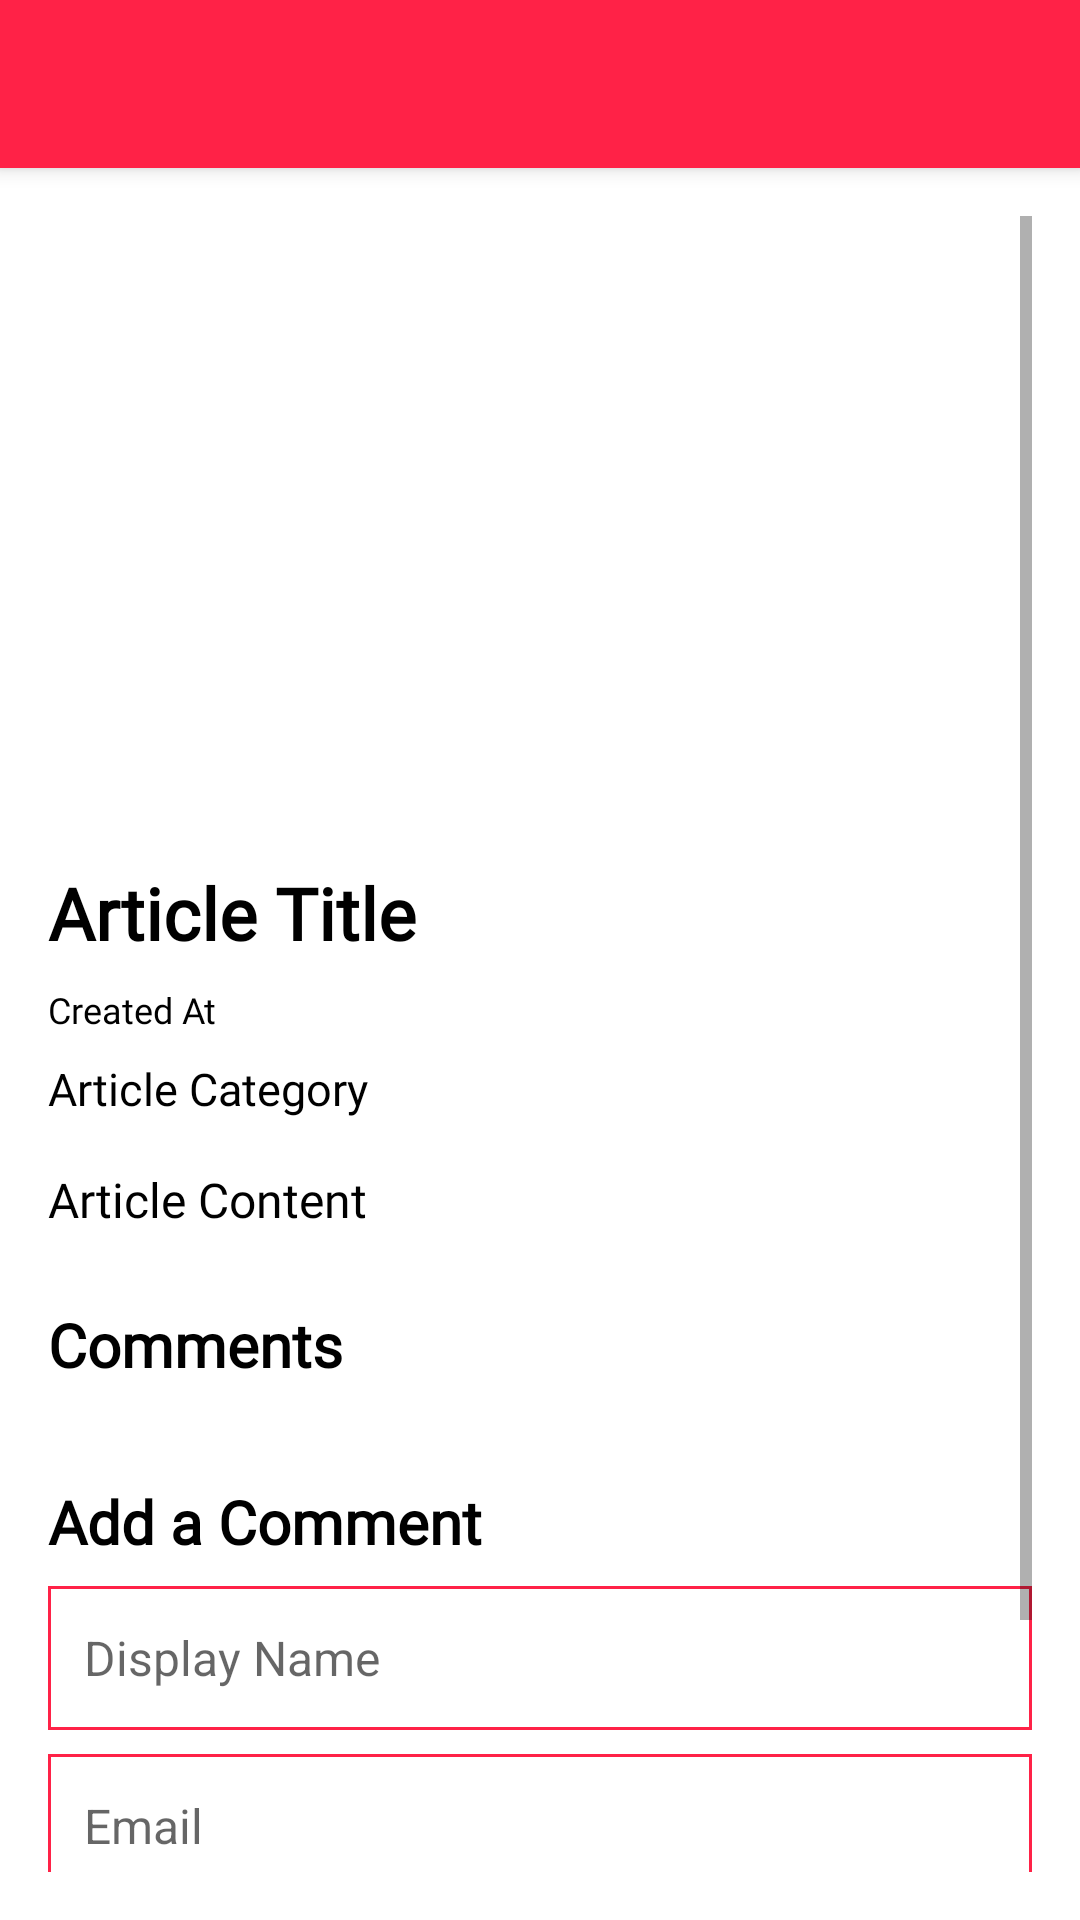

This screen was rendered from an Android layout file. Write that file and the resources it references.
<!-- AndroidManifest.xml: application theme Theme.ArticleEntertainmentAndTips -->
<!-- res/layout/activity_article_detail.xml -->
<?xml version="1.0" encoding="utf-8"?>
<RelativeLayout xmlns:android="http://schemas.android.com/apk/res/android"
    android:layout_width="match_parent"
    android:layout_height="match_parent"
    android:background="@color/white"
    xmlns:app="http://schemas.android.com/apk/res-auto">

    
    <androidx.appcompat.widget.Toolbar
        android:id="@+id/toolbar"
        android:layout_width="match_parent"
        android:layout_height="?attr/actionBarSize"
        android:background="@color/red"
        app:titleTextColor="@color/white"
        android:elevation="4dp"
        android:theme="@style/ThemeOverlay.AppCompat.ActionBar"
        android:popupTheme="@style/ThemeOverlay.AppCompat.Light" />

    
    <ScrollView
        android:layout_width="match_parent"
        android:layout_height="match_parent"
        android:layout_below="@id/toolbar"
        android:padding="16dp">

        <LinearLayout
            android:layout_width="match_parent"
            android:layout_height="wrap_content"
            android:orientation="vertical">

            
            <ImageView
                android:id="@+id/article_image"
                android:layout_width="match_parent"
                android:layout_height="200dp"
                android:scaleType="centerCrop"
                android:src="@drawable/ic_launcher_foreground" />

            
            <TextView
                android:id="@+id/article_title"
                android:layout_width="match_parent"
                android:layout_height="wrap_content"
                android:textSize="24sp"
                android:textStyle="bold"
                android:fontFamily="@font/manrope_extrabold"
                android:textColor="@color/black"
                android:layout_marginTop="16dp"
                android:text="Article Title" />

            
            <TextView
                android:id="@+id/created_at"
                android:layout_width="match_parent"
                android:layout_height="wrap_content"
                android:textSize="12sp"
                android:layout_marginTop="8dp"
                android:textColor="@color/black"
                android:fontFamily="@font/manrope_light"
                android:text="Created At" />

            
            <TextView
                android:id="@+id/article_category"
                android:layout_width="match_parent"
                android:layout_height="wrap_content"
                android:textSize="15sp"
                android:layout_marginTop="8dp"
                android:textColor="@color/black"
                android:fontFamily="@font/manrope_semibold"
                android:text="Article Category" />

            
            <TextView
                android:id="@+id/article_content"
                android:layout_width="match_parent"
                android:layout_height="wrap_content"
                android:textSize="16sp"
                android:textColor="@color/black"
                android:fontFamily="@font/manrope_regular"
                android:layout_marginTop="16dp"
                android:text="Article Content" />

            
            <LinearLayout
                android:id="@+id/comments_section"
                android:layout_width="match_parent"
                android:layout_height="wrap_content"
                android:orientation="vertical"
                android:layout_marginTop="24dp">

                <TextView
                    android:id="@+id/comments_label"
                    android:layout_width="wrap_content"
                    android:layout_height="wrap_content"
                    android:text="Comments"
                    android:textSize="20sp"
                    android:textStyle="bold"
                    android:fontFamily="@font/manrope_semibold"
                    android:textColor="@color/black"
                    android:layout_marginBottom="8dp" />

                <TextView
                    android:id="@+id/no_comments_text"
                    android:layout_width="match_parent"
                    android:layout_height="wrap_content"
                    android:text="No comments yet. Be the first to comment!"
                    android:textSize="16sp"
                    android:layout_marginBottom="16dp"
                    android:textColor="@color/black"
                    android:visibility="gone"/>

                <LinearLayout
                    android:id="@+id/comments_container"
                    android:layout_width="match_parent"
                    android:layout_height="wrap_content"
                    android:orientation="vertical" />
            </LinearLayout>

            
            <LinearLayout
                android:id="@+id/add_comment_section"
                android:layout_width="match_parent"
                android:layout_height="wrap_content"
                android:orientation="vertical"
                android:layout_marginTop="24dp">

                <TextView
                    android:id="@+id/add_comment_label"
                    android:layout_width="wrap_content"
                    android:layout_height="wrap_content"
                    android:text="Add a Comment"
                    android:textSize="20sp"
                    android:textStyle="bold"
                    android:fontFamily="@font/manrope_semibold"
                    android:textColor="@color/black"
                    android:layout_marginBottom="8dp" />

                <EditText
                    android:id="@+id/comment_display_name"
                    android:layout_width="match_parent"
                    android:layout_height="wrap_content"
                    android:hint="Display Name"
                    android:padding="12dp"
                    android:background="@drawable/edittext_background"
                    android:textColor="@color/black"
                    android:textSize="16sp"
                    android:layout_marginBottom="8dp" />

                <EditText
                    android:id="@+id/comment_email"
                    android:layout_width="match_parent"
                    android:layout_height="wrap_content"
                    android:hint="Email"
                    android:padding="12dp"
                    android:background="@drawable/edittext_background"
                    android:inputType="textEmailAddress"
                    android:textColor="@color/black"
                    android:textSize="16sp"
                    android:layout_marginBottom="8dp" />

                <EditText
                    android:id="@+id/comment_text"
                    android:layout_width="match_parent"
                    android:layout_height="wrap_content"
                    android:hint="Your Comment"
                    android:padding="12dp"
                    android:background="@drawable/edittext_background"
                    android:textColor="@color/black"
                    android:textSize="16sp"
                    android:layout_marginBottom="8dp" />

                <Button
                    android:id="@+id/submit_comment_button"
                    android:layout_width="match_parent"
                    android:layout_height="wrap_content"
                    android:text="Submit"
                    android:textColor="@android:color/white"
                    android:background="@color/red"
                    android:padding="12dp"
                    android:textSize="16sp"
                    android:textStyle="bold" />
            </LinearLayout>
        </LinearLayout>
    </ScrollView>
</RelativeLayout>
<!-- resources referenced by this layout -->
<resources>
  <color name="black">#FF000000</color>
  <color name="red">#ff2247</color>
  <color name="white">#FFFFFFFF</color>
  <!-- drawable edittext_background (drawable) -->
  <?xml version="1.0" encoding="utf-8"?>
  <shape xmlns:android="http://schemas.android.com/apk/res/android">
      <solid android:color="#FFFFFF" />
      <stroke
          android:width="1dp"
          android:color="@color/red"/>
      <padding
          android:left="8dp"
          android:right="8dp"
          android:top="8dp"
          android:bottom="8dp" />
      <size android:height="48dp" />
  </shape>
  <!-- drawable ic_launcher_foreground: webp bitmap (mipmap-hdpi, 2892 bytes) -->
  <style name="Theme.ArticleEntertainmentAndTips" parent="Theme.AppCompat.Light.NoActionBar" />
</resources>
